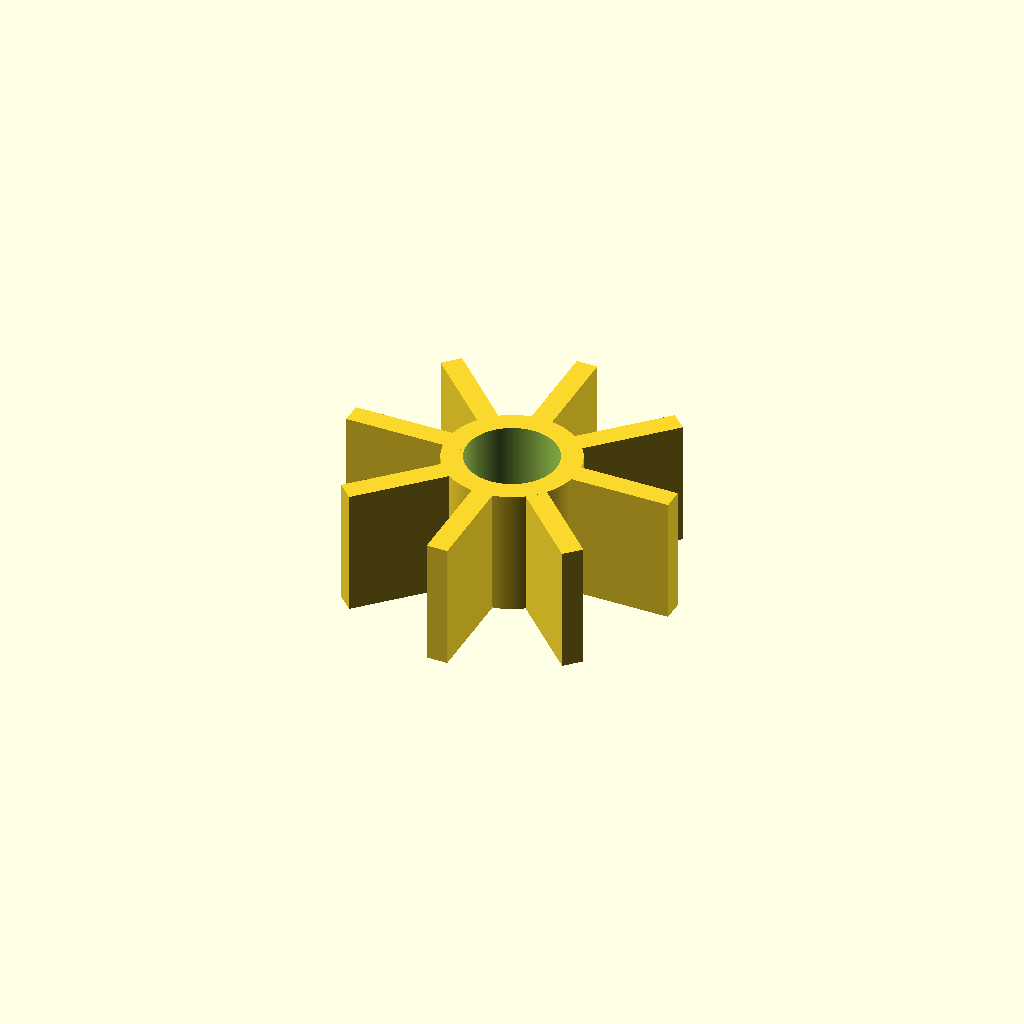
Cell 1: the model at its default parameters.
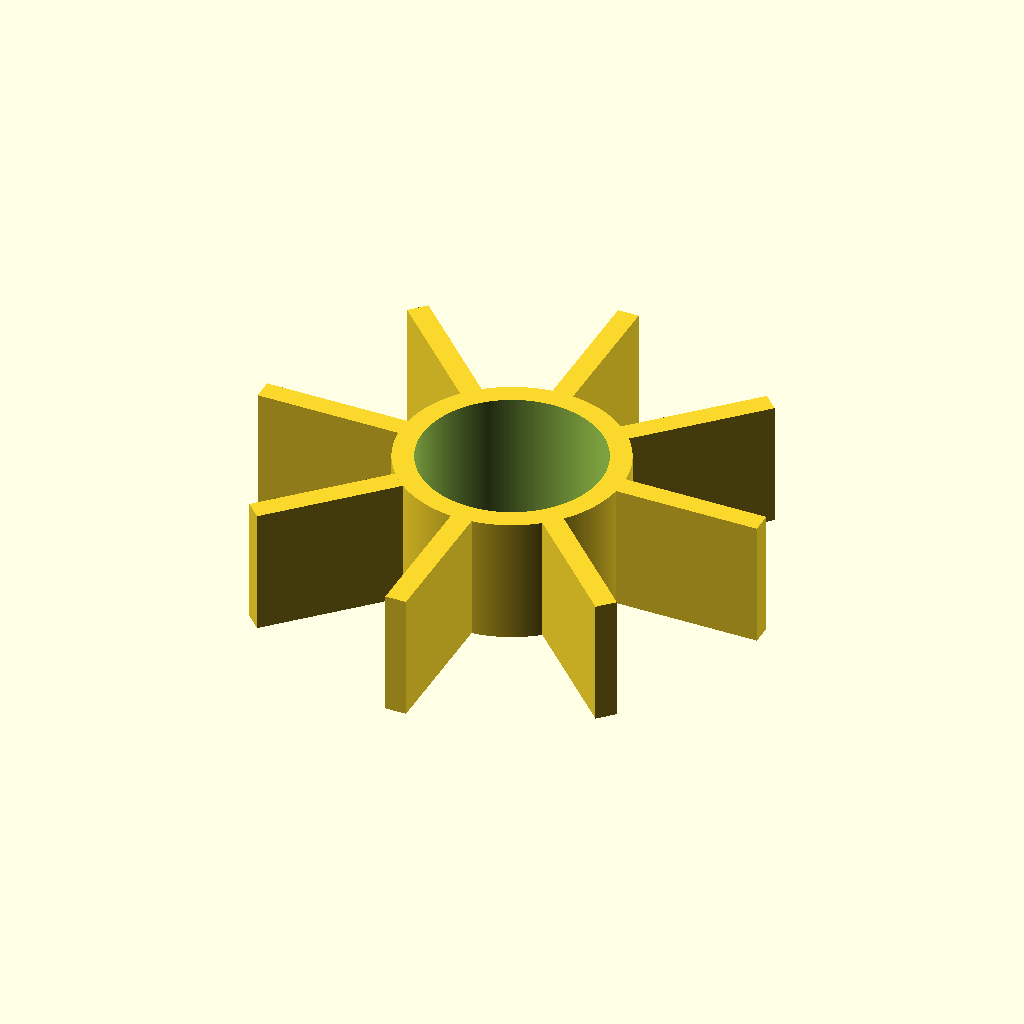
Cell 2: id = 17.2 (everything else at default).
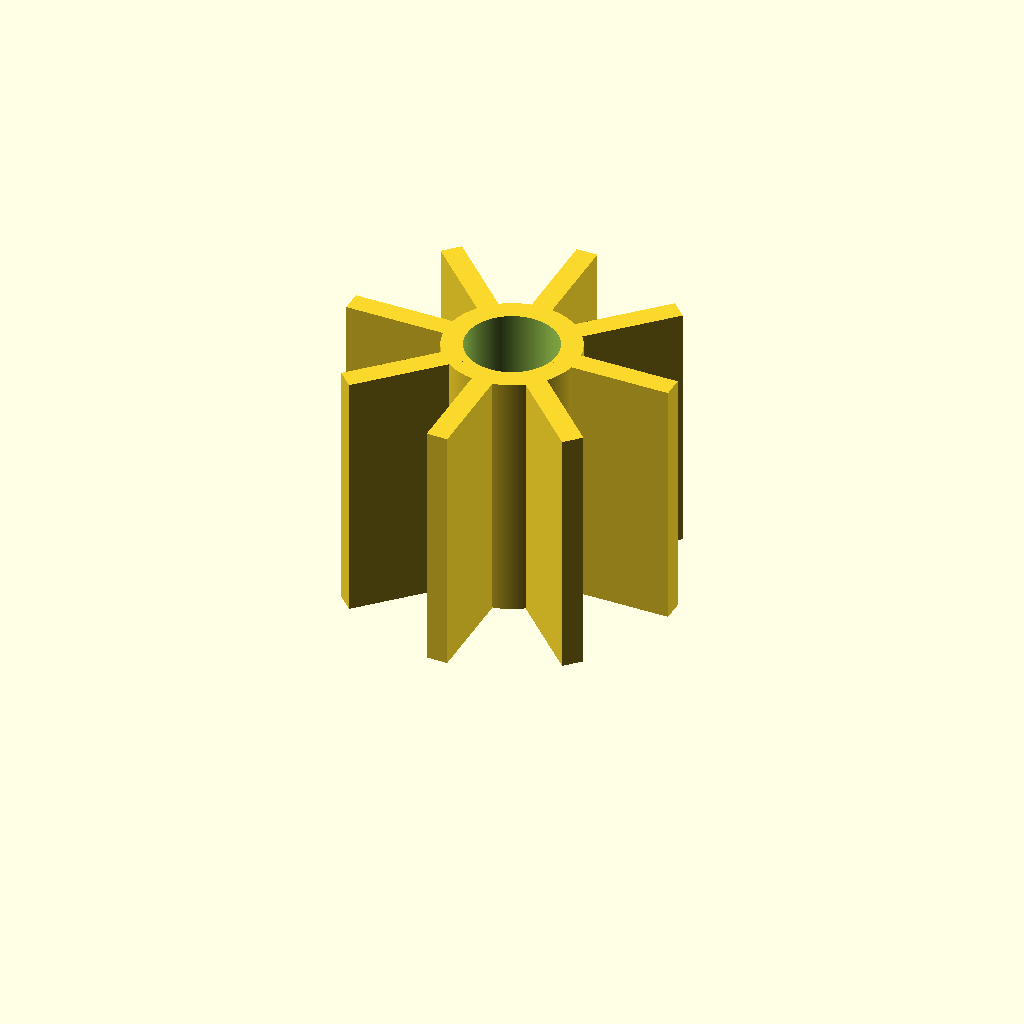
Cell 3 — h set to 24, the other parameters unchanged.
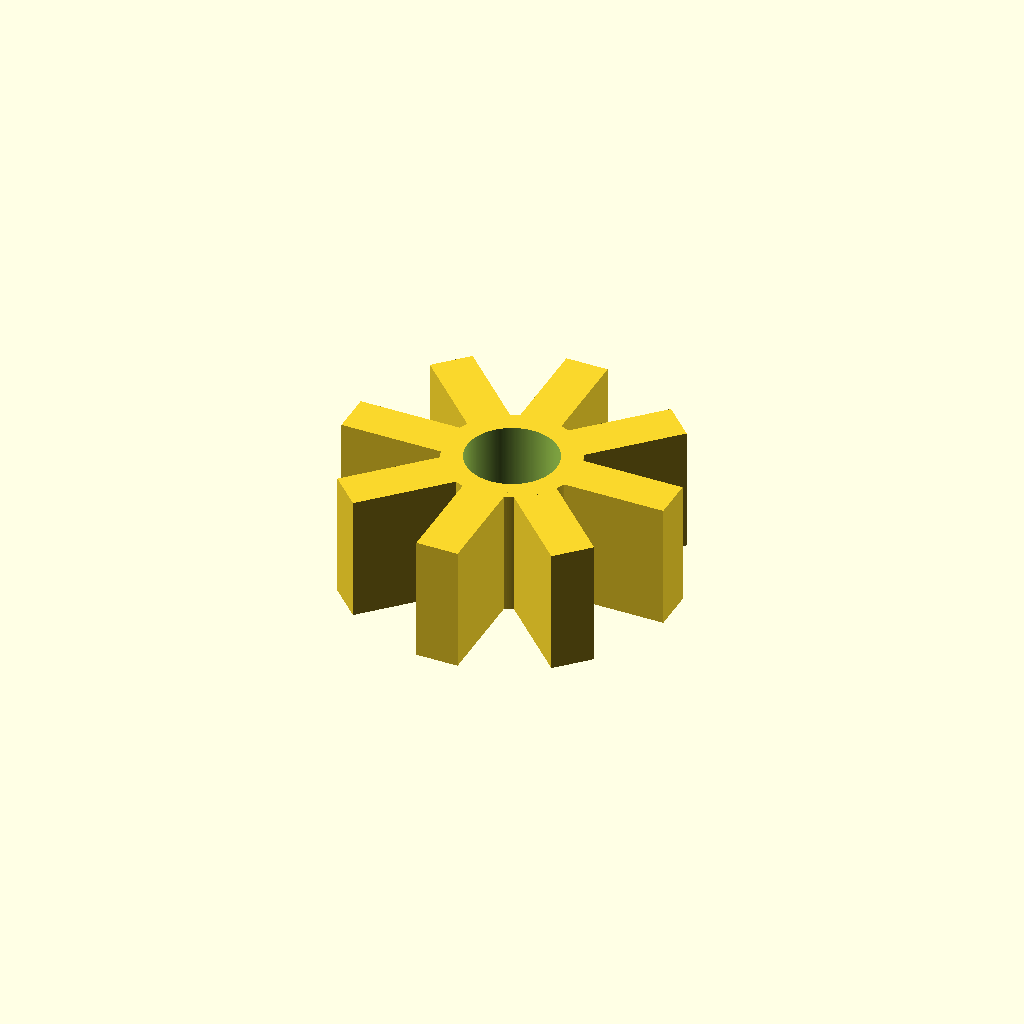
Cell 4: th = 4 (everything else at default).
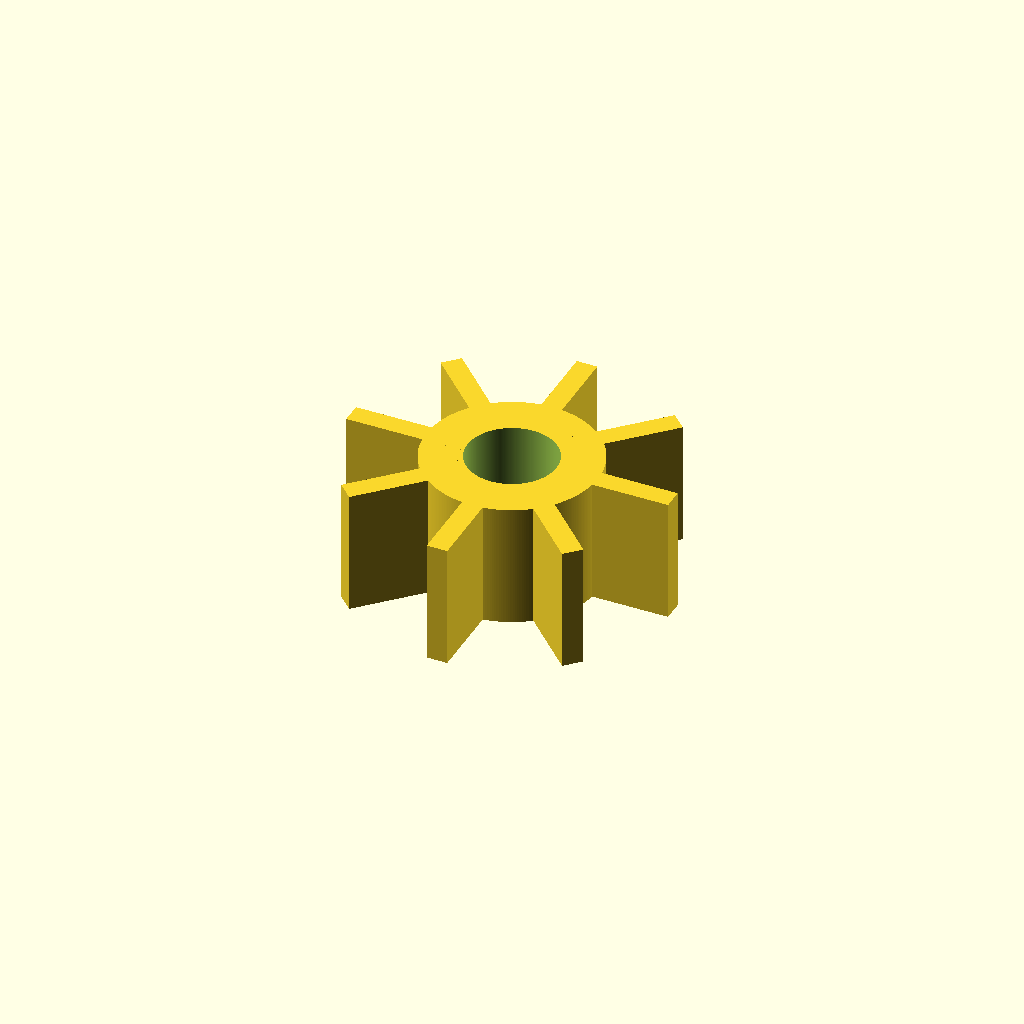
Cell 5 — wth set to 4, the other parameters unchanged.
One fixed orthographic camera (rotation 55°, 0°, 25°; colour scheme Cornfield) for every cell.
OpenSCAD source file anemometer.scad:
$fn = 256;
id = 8.6;

w = id*2+14;

h = 12;

th = 2;

wth = 2;


difference()
{
union()
{
    
    cylinder(d=id+wth*2, h=h);
    
    translate([-w/2,-th/2,0])
    cube([w,th,h]);

    rotate([0,0,45])
    translate([-w/2,-th/2,0])
    cube([w,th,h]);

    rotate([0,0,-45])
    translate([-w/2,-th/2,0])
    cube([w,th,h]);


    rotate([0,0,90])
    translate([-w/2,-th/2,0])
    cube([w,th,h]);
    
}

cylinder(d=id, h=h+1);
}
Parameter table extracted from the source (name, type, default, range or options):
id: number, default 8.6
h: number, default 12
th: number, default 2
wth: number, default 2
